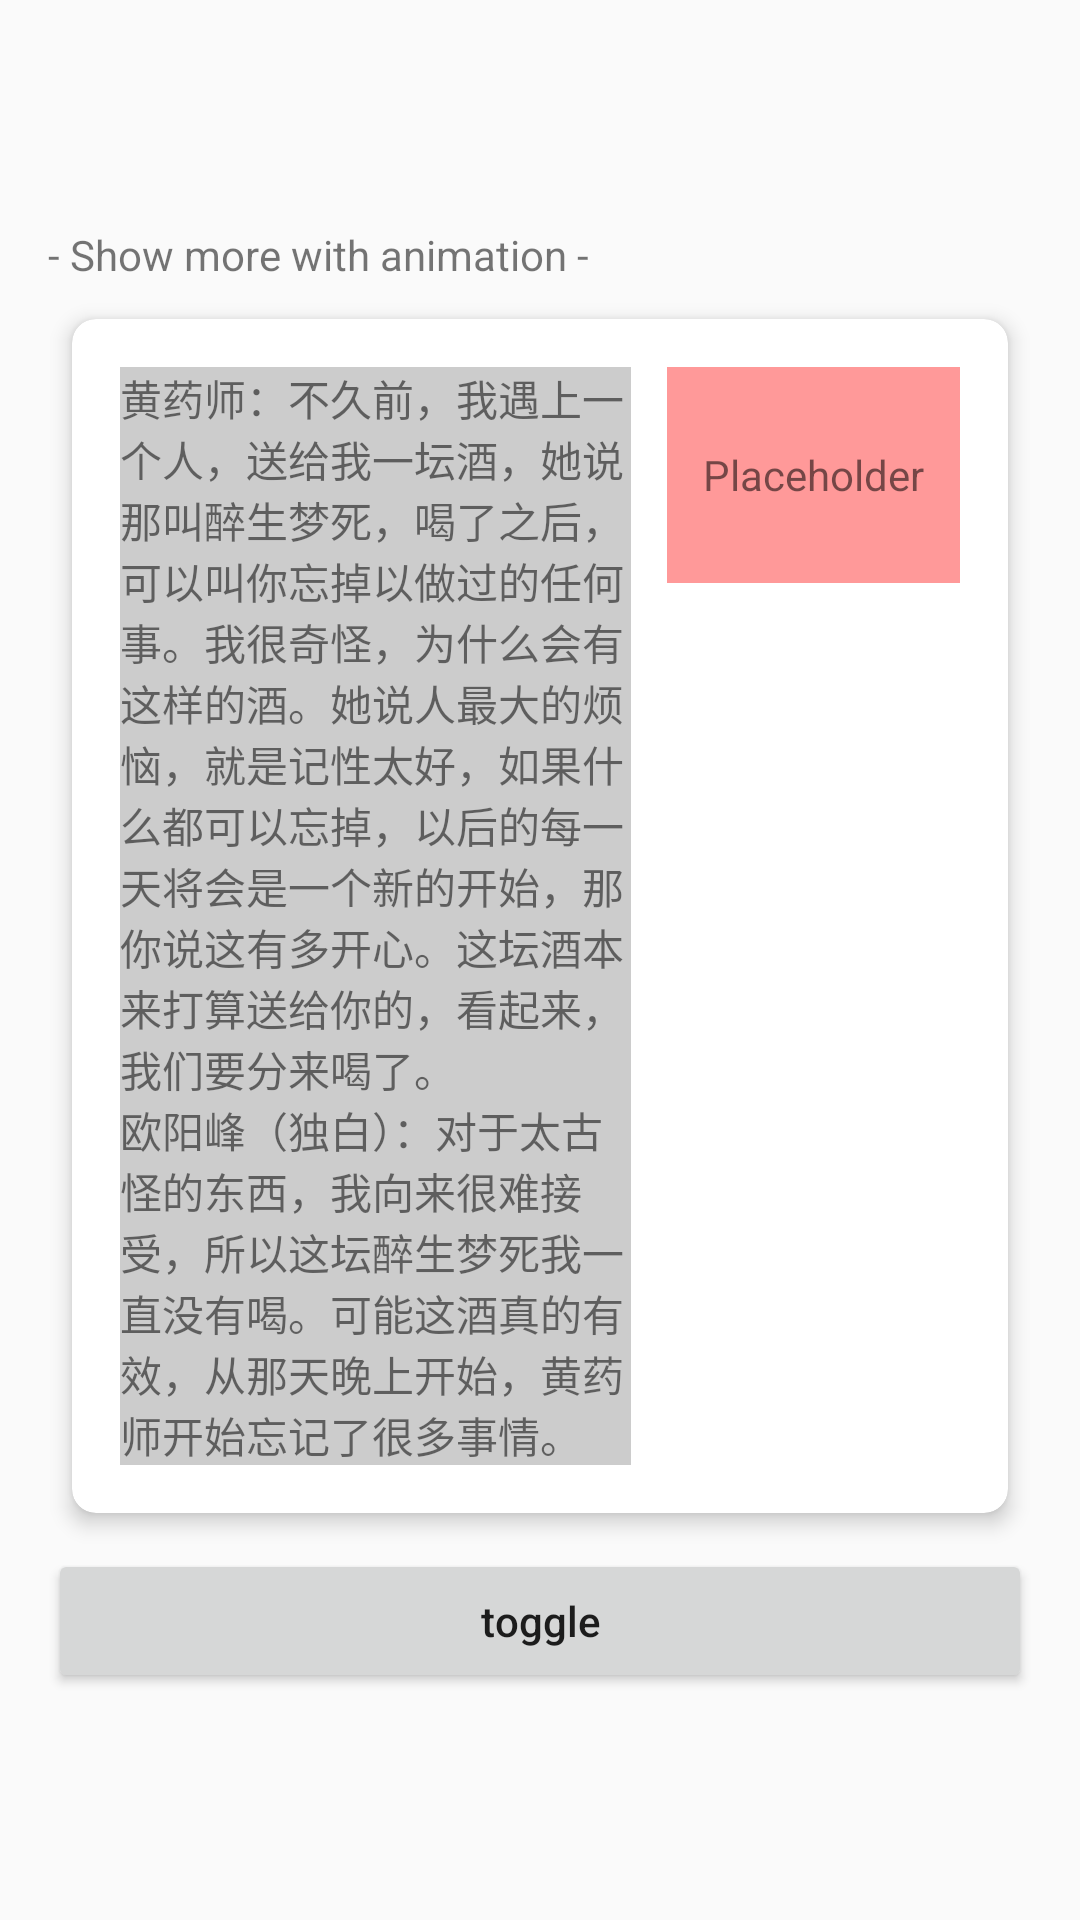

Reconstruct the res/layout file that produces this screen, plus the resources it refers to.
<!-- AndroidManifest.xml: application theme AppTheme -->
<!-- res/layout/activity_show_more_animation.xml -->
<?xml version="1.0" encoding="utf-8"?>
<LinearLayout xmlns:android="http://schemas.android.com/apk/res/android"
    xmlns:app="http://schemas.android.com/apk/res-auto"
    xmlns:tools="http://schemas.android.com/tools"
    android:layout_width="match_parent"
    android:layout_height="match_parent"
    android:gravity="center"
    android:orientation="vertical"
    android:padding="16dp"
    tools:context="com.aesean.activitystack.demo.textview.ShowMoreAnimationActivity">

    <TextView
        android:layout_width="match_parent"
        android:layout_height="wrap_content"
        android:text="@string/show_more_tips" />

    <androidx.cardview.widget.CardView
        android:layout_width="match_parent"
        android:layout_height="wrap_content"
        android:gravity="center"
        android:orientation="horizontal"
        app:cardCornerRadius="8dp"
        app:cardElevation="4dp"
        app:cardMaxElevation="8dp"
        app:cardPreventCornerOverlap="false"
        app:cardUseCompatPadding="true">

        <RelativeLayout
            android:layout_width="match_parent"
            android:layout_height="wrap_content"
            android:padding="16dp">

            <TextView
                android:id="@+id/textView"
                android:layout_width="match_parent"
                android:layout_height="wrap_content"
                android:layout_toLeftOf="@+id/button"
                android:layout_toStartOf="@+id/button"
                android:background="#ccc"
                android:text="@string/sample_text" />

            <TextView
                android:id="@+id/button"
                android:layout_width="wrap_content"
                android:layout_height="wrap_content"
                android:layout_alignParentEnd="true"
                android:layout_alignParentRight="true"
                android:layout_alignParentTop="true"
                android:layout_marginLeft="12dp"
                android:layout_marginStart="12dp"
                android:background="#6f00"
                android:gravity="center"
                android:minHeight="72dp"
                android:padding="12dp"
                android:text="Placeholder" />
        </RelativeLayout>
    </androidx.cardview.widget.CardView>

    <Button
        android:id="@+id/toggleButton"
        android:layout_width="match_parent"
        android:layout_height="wrap_content"
        android:text="@string/toggle" />
</LinearLayout>
<!-- resources referenced by this layout -->
<resources>
  <string name="sample_text">"黄药师：不久前，我遇上一个人，送给我一坛酒，她说那叫"醉生梦死"，喝了之后，可以叫你忘掉以做过的任何事。我很奇怪，为什么会有这样的酒。她说人最大的烦恼，就是记性太好，如果什么都可以忘掉，以后的每一天将会是一个新的开始，那你说这有多开心。这坛酒本来打算送给你的，看起来，我们要分来喝了。\n欧阳峰（独白）：对于太古怪的东西，我向来很难接受，所以这坛"醉生梦死"我一直没有喝。可能这酒真的有效，从那天晚上开始，黄药师开始忘记了很多事情。"</string>
  <string name="show_more_tips">- Show more with animation -</string>
  <string name="toggle">toggle</string>
  <style name="AppTheme" parent="Theme.AppCompat.Light.DarkActionBar">
          
          <item name="colorPrimary">@color/colorPrimary</item>
          <item name="colorPrimaryDark">@color/colorPrimaryDark</item>
          <item name="colorAccent">@color/colorAccent</item>
          <item name="android:textAllCaps">false</item>
      </style>
  <color name="colorPrimary">#3F51B5</color>
  <color name="colorPrimaryDark">#303F9F</color>
  <color name="colorAccent">#FF4081</color>
</resources>
